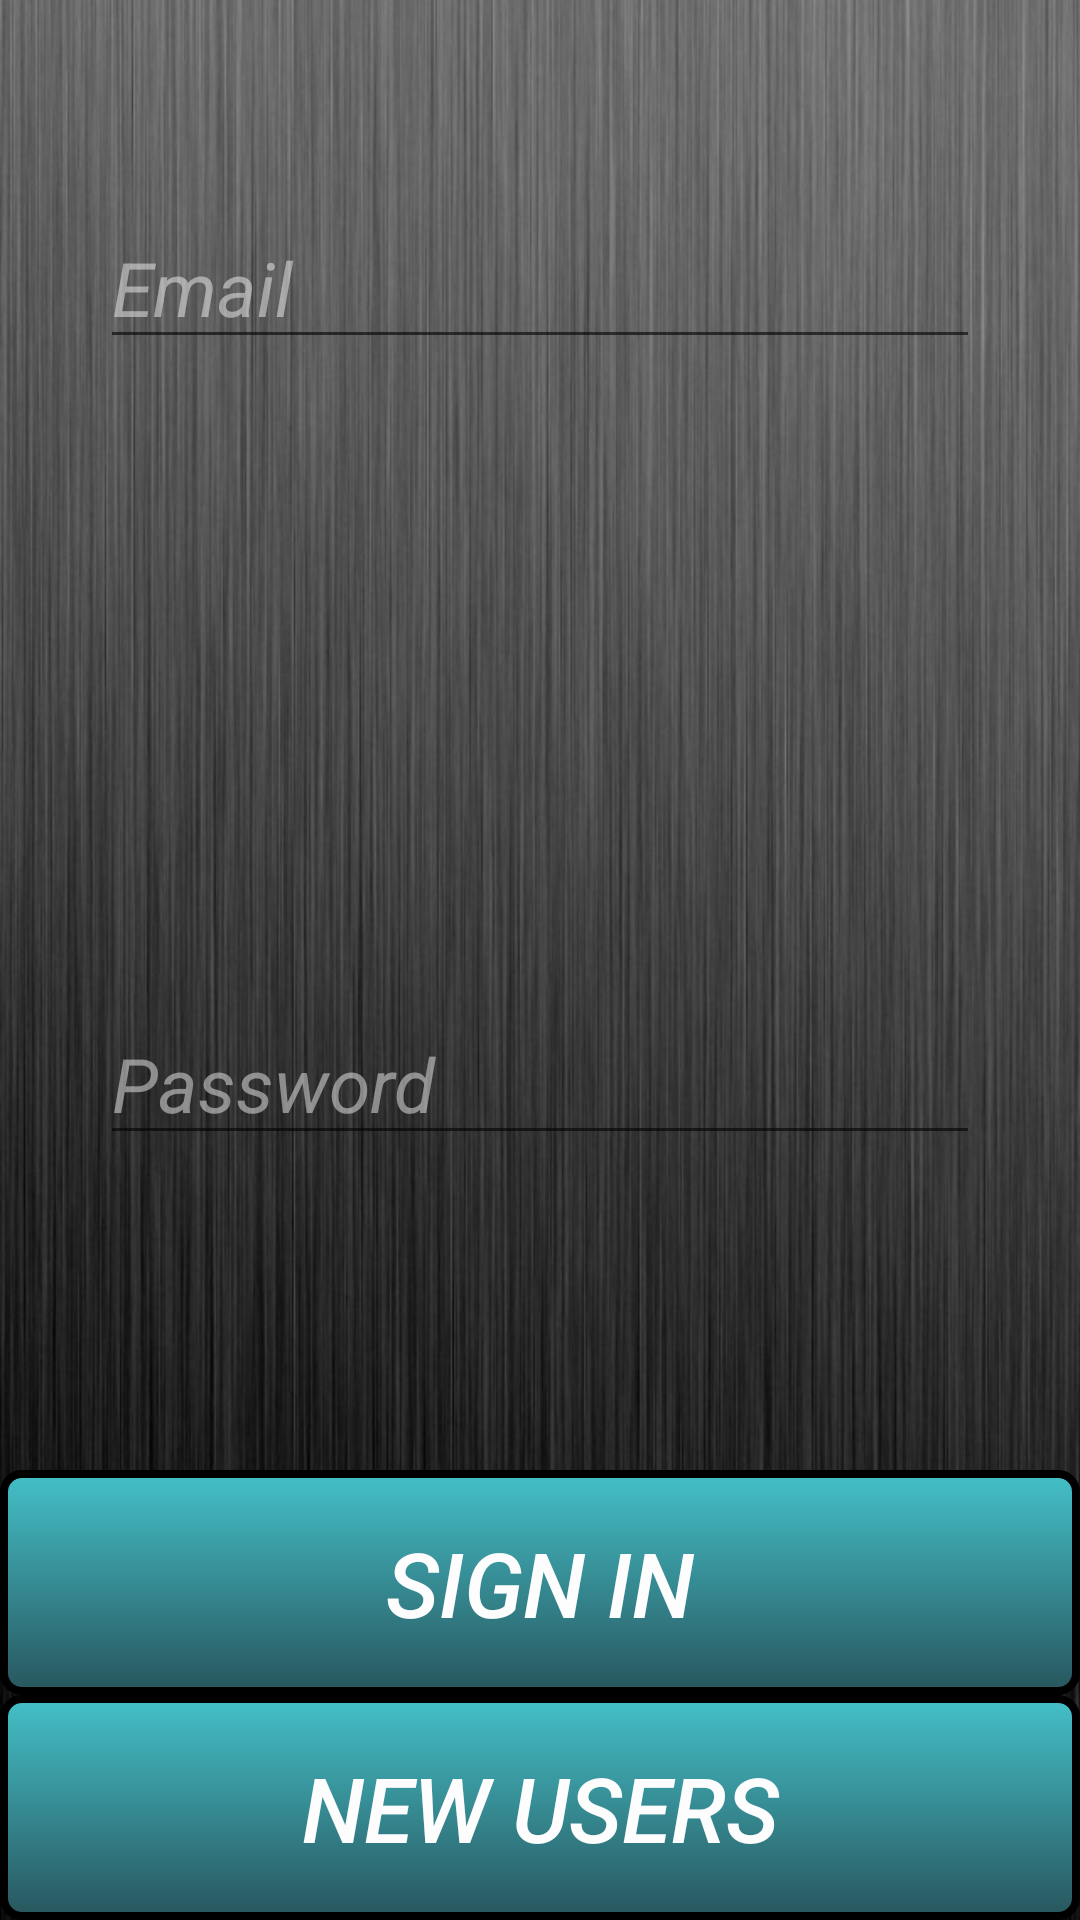

This screen was rendered from an Android layout file. Write that file and the resources it references.
<!-- AndroidManifest.xml: fallback theme Theme.MaterialComponents.DayNight.NoActionBar -->
<!-- res/layout/activity_login.xml -->
<?xml version="1.0" encoding="utf-8"?>
<RelativeLayout xmlns:android="http://schemas.android.com/apk/res/android"
    android:layout_width="match_parent" android:layout_height="match_parent"
    android:background="@drawable/background">


    <Button
        android:layout_width="wrap_content"
        android:layout_height="75dp"
        android:text="@string/btnNewUsers"
        android:id="@+id/btnNewUsers"
        android:textColor="#fffdfdfe"
        android:textSize="30sp"
        android:singleLine="false"
        android:textStyle="italic"
        android:clickable="true"
        android:background="@drawable/eventsly_buttons"
        android:onClick="onNewUsersClick"
        android:layout_alignParentBottom="true"
        android:layout_alignParentStart="true"
        android:layout_alignParentEnd="true"/>

    <Button
        android:layout_width="wrap_content"
        android:layout_height="75dp"
        android:text="@string/btnSignIn"
        android:id="@+id/btnSignIn"
        android:layout_above="@+id/btnNewUsers"
        android:layout_alignParentEnd="true"
        android:layout_alignParentStart="true"
        android:background="@drawable/eventsly_buttons"
        android:clickable="true"
        android:textColor="#fffdfdfe"
        android:textSize="30sp"
        android:singleLine="false"
        android:textStyle="italic"
        android:onClick="onSignInClick"/>

    <EditText
        android:layout_width="wrap_content"
        android:layout_height="wrap_content"
        android:inputType="textEmailAddress"
        android:ems="10"
        android:id="@+id/editTextEmail"
        android:editable="true"
        android:textColor="#fffdfdfe"
        android:autoText="false"
        android:hint="@string/hintEmail"
        android:textColorHint="#78fdfdfe"
        android:textSize="25sp"
        android:layout_alignParentTop="true"
        android:layout_centerHorizontal="true"
        android:layout_marginTop="69dp"
        android:textStyle="italic"
        android:clickable="true" />


    <EditText
        android:layout_width="wrap_content"
        android:layout_height="wrap_content"
        android:inputType="textPassword"
        android:ems="10"
        android:id="@+id/editTextPassword"
        android:layout_marginBottom="105dp"
        android:editable="true"
        android:textColor="#fffdfdfe"
        android:password="true"
        android:layout_above="@+id/btnSignIn"
        android:layout_alignStart="@+id/editTextEmail"
        android:textSize="25sp"
        android:textStyle="italic"
        android:hint="@string/hintPassword"
        android:textColorHint="#78fdfdfe"
        android:clickable="true" />


</RelativeLayout>
<!-- resources referenced by this layout -->
<resources>
  <!-- drawable background: png bitmap (drawable, 446536 bytes) -->
  <!-- drawable eventsly_buttons (drawable) -->
  <?xml version="1.0" encoding="utf-8"?>
  <selector xmlns:android="http://schemas.android.com/apk/res/android">
  
      <item android:state_pressed="true" >
          <shape>
              <solid
                  android:color="#ff44c0c8" />
              <stroke
                  android:width="2.5dp"
                  android:color="#ff000000" />
              <corners
                  android:radius="6dp" />
              <padding
                  android:left="10dp"
                  android:top="10dp"
                  android:right="10dp"
                  android:bottom="10dp" />
          </shape>
      </item>
      <item>
          <shape>
              <gradient
                  android:startColor="#ff44c0c8"
                  android:endColor="#ff28565e"
                  android:angle="270" />
              <stroke
                  android:width="2.5dp"
                  android:color="#ff000000" />
              <corners
                  android:radius="6dp" />
              <padding
                  android:left="10dp"
                  android:top="10dp"
                  android:right="10dp"
                  android:bottom="10dp" />
          </shape>
      </item>
  
  </selector>
  <string name="btnNewUsers">New Users</string>
  <string name="btnSignIn">Sign In</string>
  <string name="hintEmail">Email</string>
  <string name="hintPassword">Password</string>
</resources>
